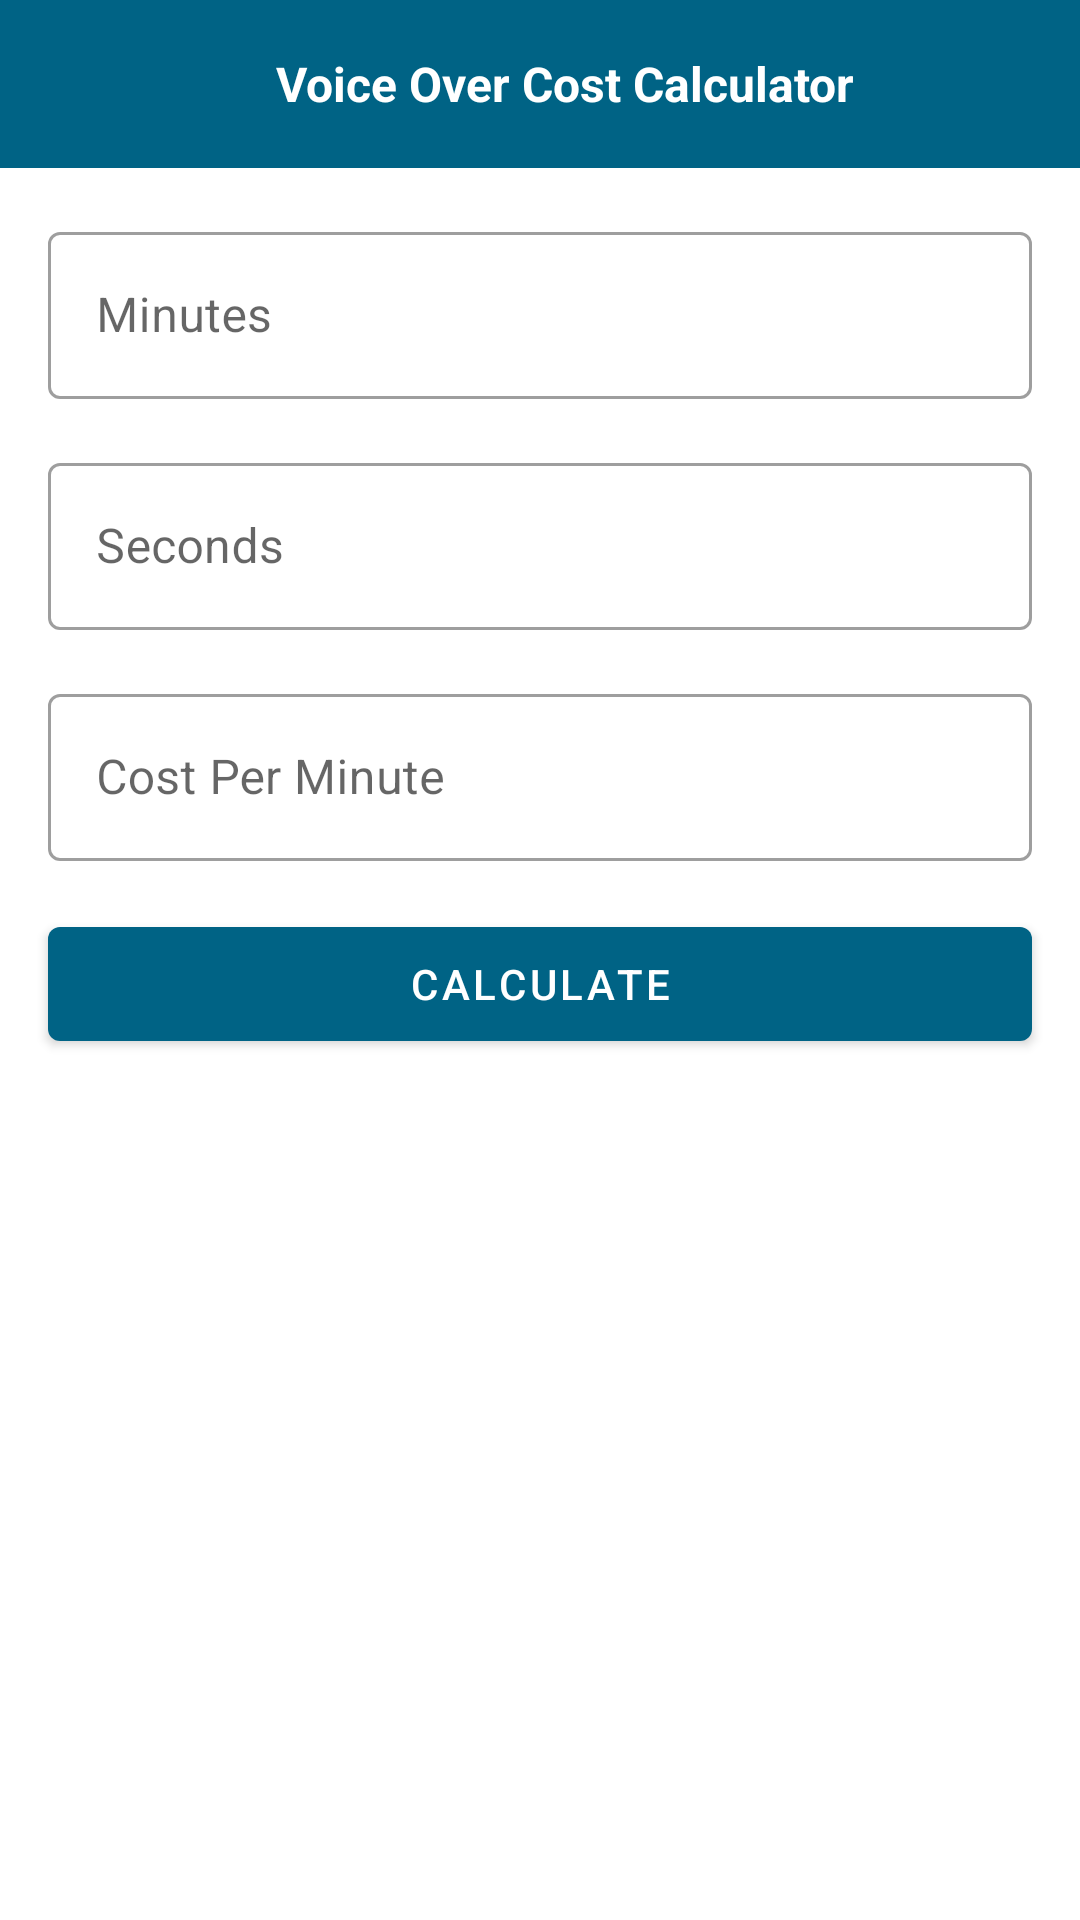

This screen was rendered from an Android layout file. Write that file and the resources it references.
<!-- AndroidManifest.xml: application theme Base.Theme.CMT -->
<!-- res/layout/activity_main.xml -->
<?xml version="1.0" encoding="utf-8"?>
<RelativeLayout xmlns:android="http://schemas.android.com/apk/res/android"
    xmlns:app="http://schemas.android.com/apk/res-auto"
    android:layout_width="match_parent"
    android:layout_height="match_parent">


    <include layout="@layout/appbar_layout"
        android:id="@+id/appbarLayout"/>


    <com.google.android.material.textfield.TextInputLayout
        android:id="@+id/minutesInputLayout"
        style="@style/Widget.MaterialComponents.TextInputLayout.OutlinedBox"
        android:layout_width="match_parent"
        android:layout_height="wrap_content"
        android:layout_below="@id/appbarLayout"
        android:layout_marginStart="16dp"
        android:layout_marginTop="16dp"
        android:layout_marginEnd="16dp"
        android:hint="@string/minutes"
        app:endIconMode="clear_text"
        >

        <com.google.android.material.textfield.TextInputEditText
            android:id="@+id/minutesEditText"
            android:layout_width="match_parent"
            android:layout_height="wrap_content"
            android:inputType="number" />

    </com.google.android.material.textfield.TextInputLayout>

    <com.google.android.material.textfield.TextInputLayout
        android:id="@+id/secondsInputLayout"
        style="@style/Widget.MaterialComponents.TextInputLayout.OutlinedBox"
        android:layout_width="match_parent"
        android:layout_height="wrap_content"
        android:layout_below="@id/minutesInputLayout"
        android:layout_marginStart="16dp"
        android:layout_marginTop="16dp"
        android:layout_marginEnd="16dp"
        android:hint="@string/seconds"
        app:endIconMode="clear_text"
        >

        <com.google.android.material.textfield.TextInputEditText
            android:id="@+id/secondsEditText"
            android:layout_width="match_parent"
            android:layout_height="wrap_content"
            android:inputType="number" />

    </com.google.android.material.textfield.TextInputLayout>

    <com.google.android.material.textfield.TextInputLayout
        android:id="@+id/pricePerMinuteInputLayout"
        style="@style/Widget.MaterialComponents.TextInputLayout.OutlinedBox"
        android:layout_width="match_parent"
        android:layout_height="wrap_content"
        android:layout_below="@id/secondsInputLayout"
        android:layout_marginStart="16dp"
        android:layout_marginTop="16dp"
        android:layout_marginEnd="16dp"
        android:hint="@string/price_per_minute"
        app:endIconMode="clear_text"
        >

        <com.google.android.material.textfield.TextInputEditText
            android:id="@+id/costPerMinuteEditText"
            android:layout_width="match_parent"
            android:layout_height="wrap_content"
            android:inputType="numberDecimal"
            />

    </com.google.android.material.textfield.TextInputLayout>

    <com.google.android.material.button.MaterialButton
        android:id="@+id/calculateButton"
        android:layout_width="match_parent"
        android:layout_height="50dp"
        android:layout_below="@id/pricePerMinuteInputLayout"
        android:layout_marginStart="16dp"
        android:layout_marginTop="16dp"
        android:layout_marginEnd="16dp"
        android:text="@string/calculate" />

    <TextView
        android:id="@+id/totalCostTextView"
        android:layout_width="match_parent"
        android:layout_height="wrap_content"
        android:layout_below="@id/calculateButton"
        android:layout_marginStart="16dp"
        android:layout_marginTop="16dp"
        android:layout_marginEnd="16dp"
        android:gravity="center"
        android:text="@string/total_cost_0_00_bdt"
        android:textSize="14sp"
        android:textStyle="bold"
        android:background="#e6f7ff"
        android:padding="25dp"
        android:textColor="@color/lPrimaryColor"
        android:visibility="gone"
        />
</RelativeLayout>
<!-- res/layout/appbar_layout.xml (included above) -->
<?xml version="1.0" encoding="utf-8"?>
<androidx.coordinatorlayout.widget.CoordinatorLayout xmlns:android="http://schemas.android.com/apk/res/android"
    android:layout_width="match_parent"
    android:layout_height="wrap_content">

    <com.google.android.material.appbar.AppBarLayout
        android:layout_width="match_parent"
        android:layout_height="wrap_content"
        >
        <com.google.android.material.appbar.MaterialToolbar
            android:layout_width="match_parent"
            android:layout_height="wrap_content"
            android:id="@+id/toolbar"
            >
            <TextView
                android:layout_width="match_parent"
                android:layout_height="match_parent"
                android:text="@string/voice_calculator"
                android:textColor="@color/white"
                android:gravity="center"
                android:id="@+id/tbTitle"
                android:textSize="16sp"
                android:textStyle="bold"
                />
        </com.google.android.material.appbar.MaterialToolbar>
    </com.google.android.material.appbar.AppBarLayout>

</androidx.coordinatorlayout.widget.CoordinatorLayout>
<!-- resources referenced by this layout -->
<resources>
  <color name="lPrimaryColor">#006385</color>
  <color name="white">#FFFFFFFF</color>
  <string name="calculate">Calculate</string>
  <string name="minutes">Minutes</string>
  <string name="price_per_minute">Cost Per Minute</string>
  <string name="seconds">Seconds</string>
  <string name="total_cost_0_00_bdt">Total Cost: 0.00 BDT</string>
  <string name="voice_calculator">Voice Over Cost Calculator</string>
  <style name="Base.Theme.CMT" parent="Theme.MaterialComponents.Light.NoActionBar">
  
          <item name="colorPrimary">@color/lPrimaryColor</item>
          <item name="colorPrimaryDark">@color/lPrimaryColorDark</item>
          <item name="colorAccent">@color/lPrimaryColor</item>
          <item name="android:textColor">@color/lDefaultTextColor</item>
          <item name="android:statusBarColor">@color/lPrimaryColorDark</item>
  
      </style>
  <color name="lPrimaryColorDark">#004A5B</color>
  <color name="lDefaultTextColor">#333333</color>
</resources>
